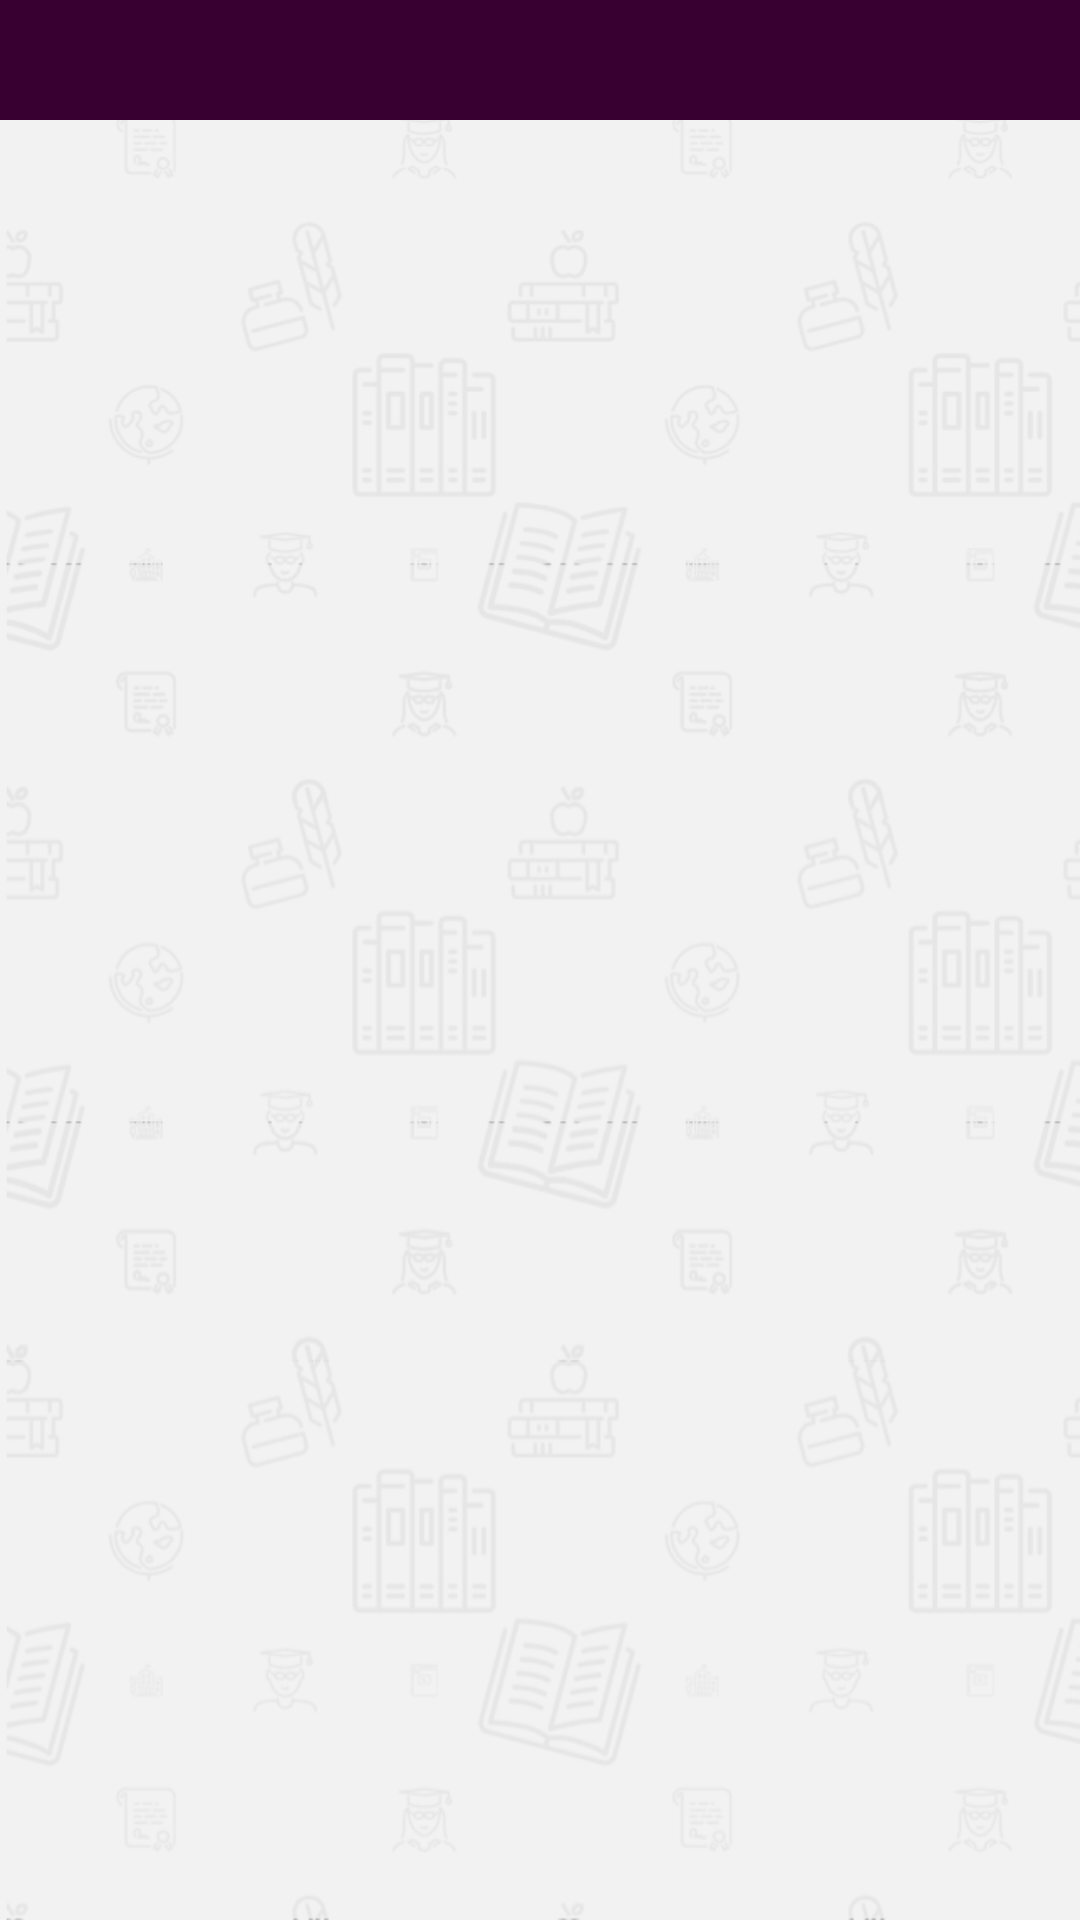

This screen was rendered from an Android layout file. Write that file and the resources it references.
<!-- AndroidManifest.xml: application theme AppTheme -->
<!-- res/layout/activity_subject_extra.xml -->
<LinearLayout android:layout_height="match_parent"
    android:layout_width="match_parent"
    xmlns:app="http://schemas.android.com/apk/res-auto"
    android:orientation="vertical"
    android:fitsSystemWindows="true"
    xmlns:android="http://schemas.android.com/apk/res/android">
    <android.support.design.widget.AppBarLayout
        android:layout_width="match_parent"
        android:layout_height="wrap_content"
        android:background="@color/colorPrimaryDark"
        android:theme="@style/ThemeOverlay.AppCompat.Dark.ActionBar">
        
        
        
        
        
        
        
        <android.support.design.widget.TabLayout
            android:id="@+id/tl_subject_actions"
            android:layout_width="match_parent"
            android:layout_height="40dp"
            app:tabGravity="fill"
            app:tabIndicatorColor="@color/colorSecondaryRed" />
    </android.support.design.widget.AppBarLayout>
    <android.support.v4.view.ViewPager
        android:id="@+id/vp_subject_actions"
        android:layout_width="match_parent"
        android:layout_height="match_parent"
        app:layout_behavior="@string/appbar_scrolling_view_behavior" />
</LinearLayout>
<!-- resources referenced by this layout -->
<resources>
  <color name="colorPrimaryDark">#370031</color>
  <color name="colorSecondaryRed">#FF6B6B</color>
  <style name="AppTheme" parent="Theme.AppCompat.Light.NoActionBar">
          
          <item name="colorPrimary">@color/colorPrimary</item>
          <item name="colorPrimaryDark">@color/colorPrimaryDark</item>
          <item name="colorAccent">@color/colorAccent</item>
          <item name="android:windowBackground">@drawable/bg_schedule</item>
          <item name="android:windowTranslucentStatus">true</item>
          <item name="android:windowTranslucentNavigation">true</item>
      </style>
  <color name="colorPrimary">#4ecdc4</color>
  <color name="colorAccent">#0b0033</color>
  <!-- drawable bg_schedule: png bitmap (drawable, 138781 bytes) -->
</resources>
